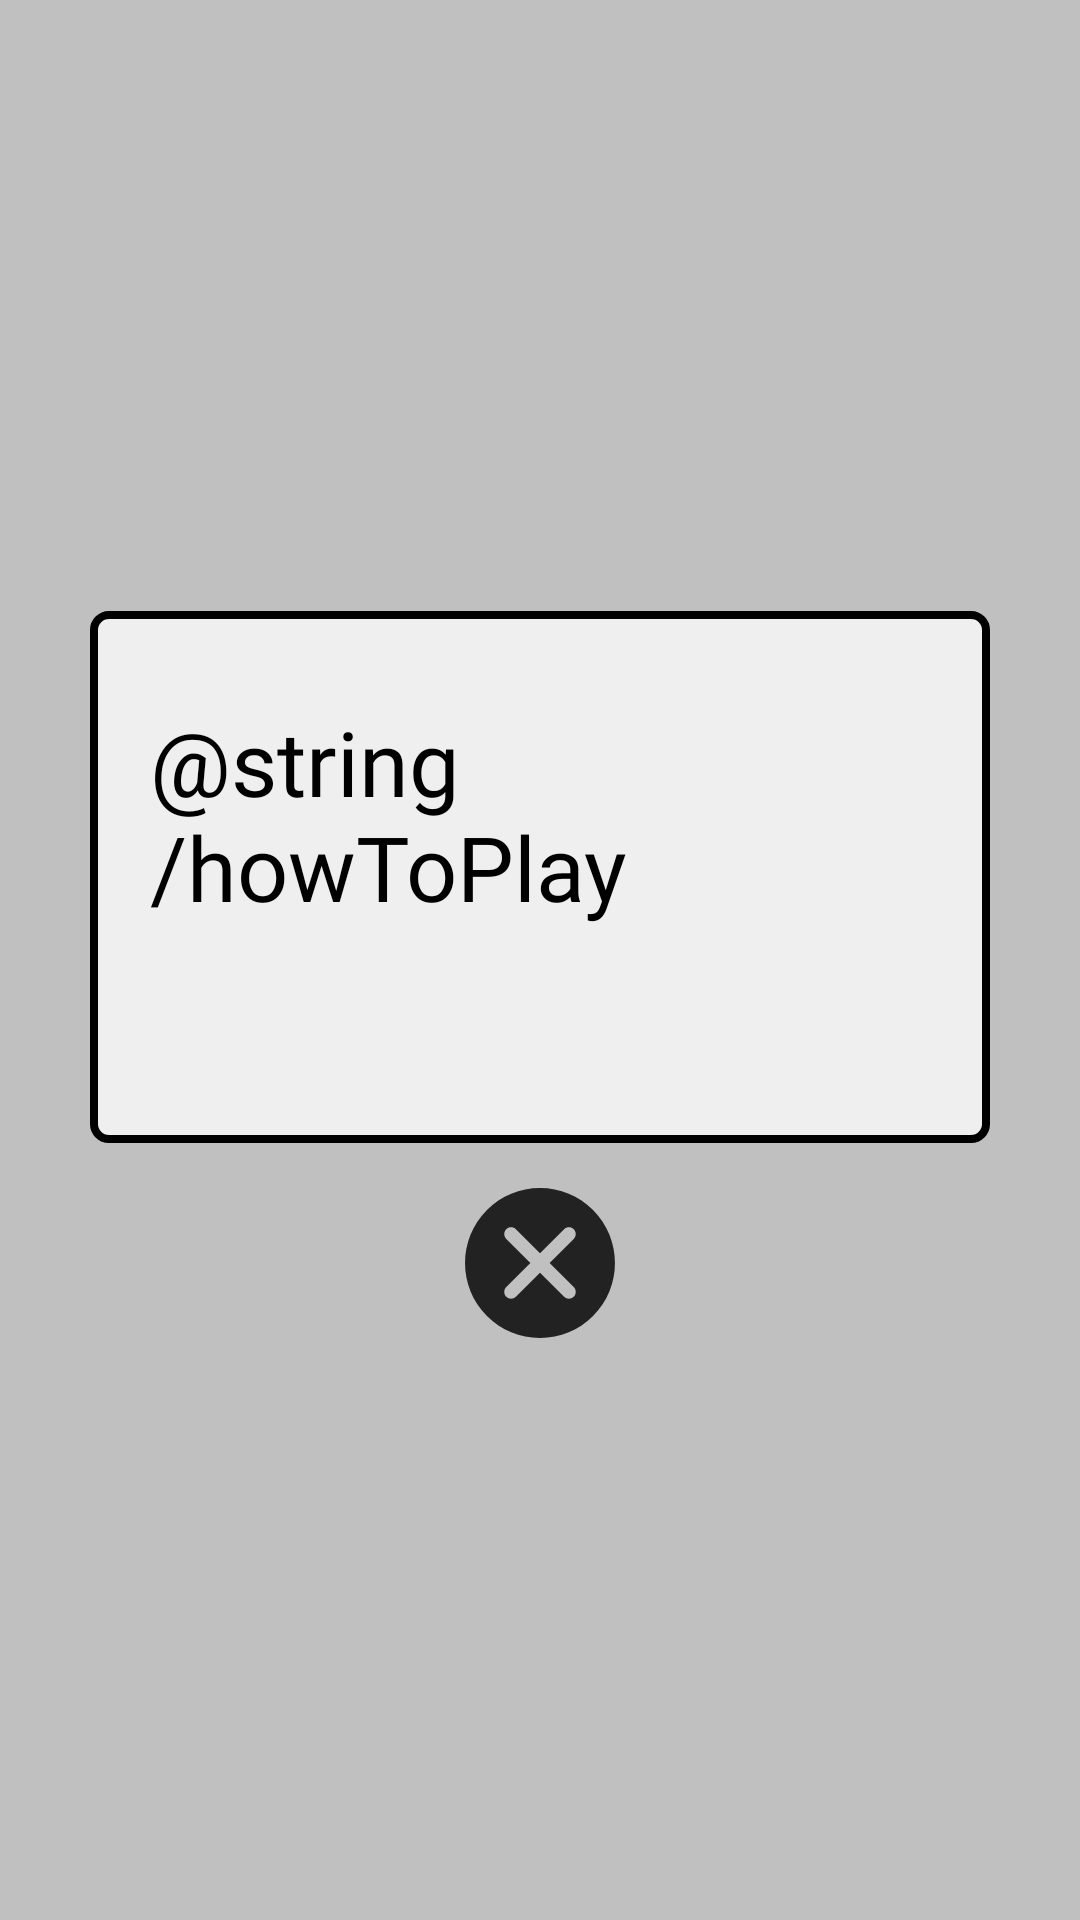

The Android layout XML behind this screen, and the referenced resources:
<!-- AndroidManifest.xml: fallback theme Theme.MaterialComponents.DayNight.NoActionBar -->
<!-- res/layout/fragment_instrucciones.xml -->
<?xml version="1.0" encoding="utf-8"?>
<RelativeLayout xmlns:android="http://schemas.android.com/apk/res/android"
    android:layout_width="match_parent"
    android:layout_height="match_parent"
    android:clickable="true"
    android:focusable="true"
    android:background="#DAB6B6B6">

    <ScrollView
        android:id="@+id/scroll"
        android:layout_width="match_parent"
        android:layout_height="wrap_content"
        android:layout_marginTop="20dp"
        android:layout_centerInParent="true">

        <LinearLayout
            android:layout_width="match_parent"
            android:orientation="vertical"
            android:layout_height="wrap_content">

        <LinearLayout
            android:layout_width="match_parent"
            android:layout_height="wrap_content"
            android:layout_marginHorizontal="30dp"
            android:layout_marginTop="30dp"
            android:layout_marginBottom="15dp"
            android:background="@drawable/bg_linear_instrucciones"
            android:gravity="center"
            android:orientation="vertical"
            android:paddingHorizontal="20dp"
            android:paddingVertical="30dp">

            <TextView
                android:layout_width="wrap_content"
                android:layout_height="wrap_content"
                android:layout_marginBottom="15dp"
                android:fontFamily="@font/emilys"
                android:text="@string/howToPlay"
                android:textColor="@color/black"
                android:textSize="30sp" />

            <TextView
                android:id="@+id/instructions"
                android:layout_width="wrap_content"
                android:layout_height="wrap_content"
               android:fontFamily="sans-serif-condensed"
                android:textSize="20sp" />

        </LinearLayout>

        <ImageView
            android:id="@+id/close"
            android:layout_width="50dp"
            android:layout_height="50dp"
            android:layout_gravity="center"
            android:layout_marginBottom="20dp"
            android:background="@drawable/ic_close"
            android:contentDescription="@string/content_description" />

        </LinearLayout>

    </ScrollView>

</RelativeLayout>
<!-- resources referenced by this layout -->
<resources>
  <color name="black">#FF000000</color>
  <!-- drawable bg_linear_instrucciones (drawable-v24) -->
  <?xml version="1.0" encoding="utf-8"?>
  <shape xmlns:android="http://schemas.android.com/apk/res/android">
      <corners android:radius="5dp" />
      <stroke
          android:width="2.5dp"
          android:color="@color/black" />
      <solid android:color="#EFEFEF" />
  </shape>
  <!-- drawable ic_close (drawable) -->
  <vector xmlns:android="http://schemas.android.com/apk/res/android"
      android:width="40dp"
      android:height="40dp"
      android:viewportWidth="330"
      android:viewportHeight="330">
      <path
          android:fillColor="#222222"
          android:pathData="M165,0C120.926,0 79.492,17.163 48.328,48.327c-64.334,64.333 -64.334,169.011 -0.002,233.345C79.49,312.837 120.926,330 165,330c44.072,0 85.508,-17.163 116.672,-48.328c64.334,-64.334 64.334,-169.012 0,-233.345C250.508,17.163 209.072,0 165,0zM239.246,239.245c-2.93,2.929 -6.768,4.394 -10.607,4.394c-3.838,0 -7.678,-1.465 -10.605,-4.394L165,186.213l-53.033,53.033c-2.93,2.929 -6.768,4.394 -10.607,4.394c-3.838,0 -7.678,-1.465 -10.605,-4.394c-5.859,-5.857 -5.859,-15.355 0,-21.213L143.787,165l-53.033,-53.033c-5.859,-5.857 -5.859,-15.355 0,-21.213c5.857,-5.857 15.355,-5.857 21.213,0L165,143.787l53.031,-53.033c5.857,-5.857 15.355,-5.857 21.213,0c5.859,5.857 5.859,15.355 0,21.213L186.213,165l53.033,53.032C245.104,223.89 245.104,233.388 239.246,239.245z" />
  </vector>
  <string name="content_description">image</string>
</resources>
